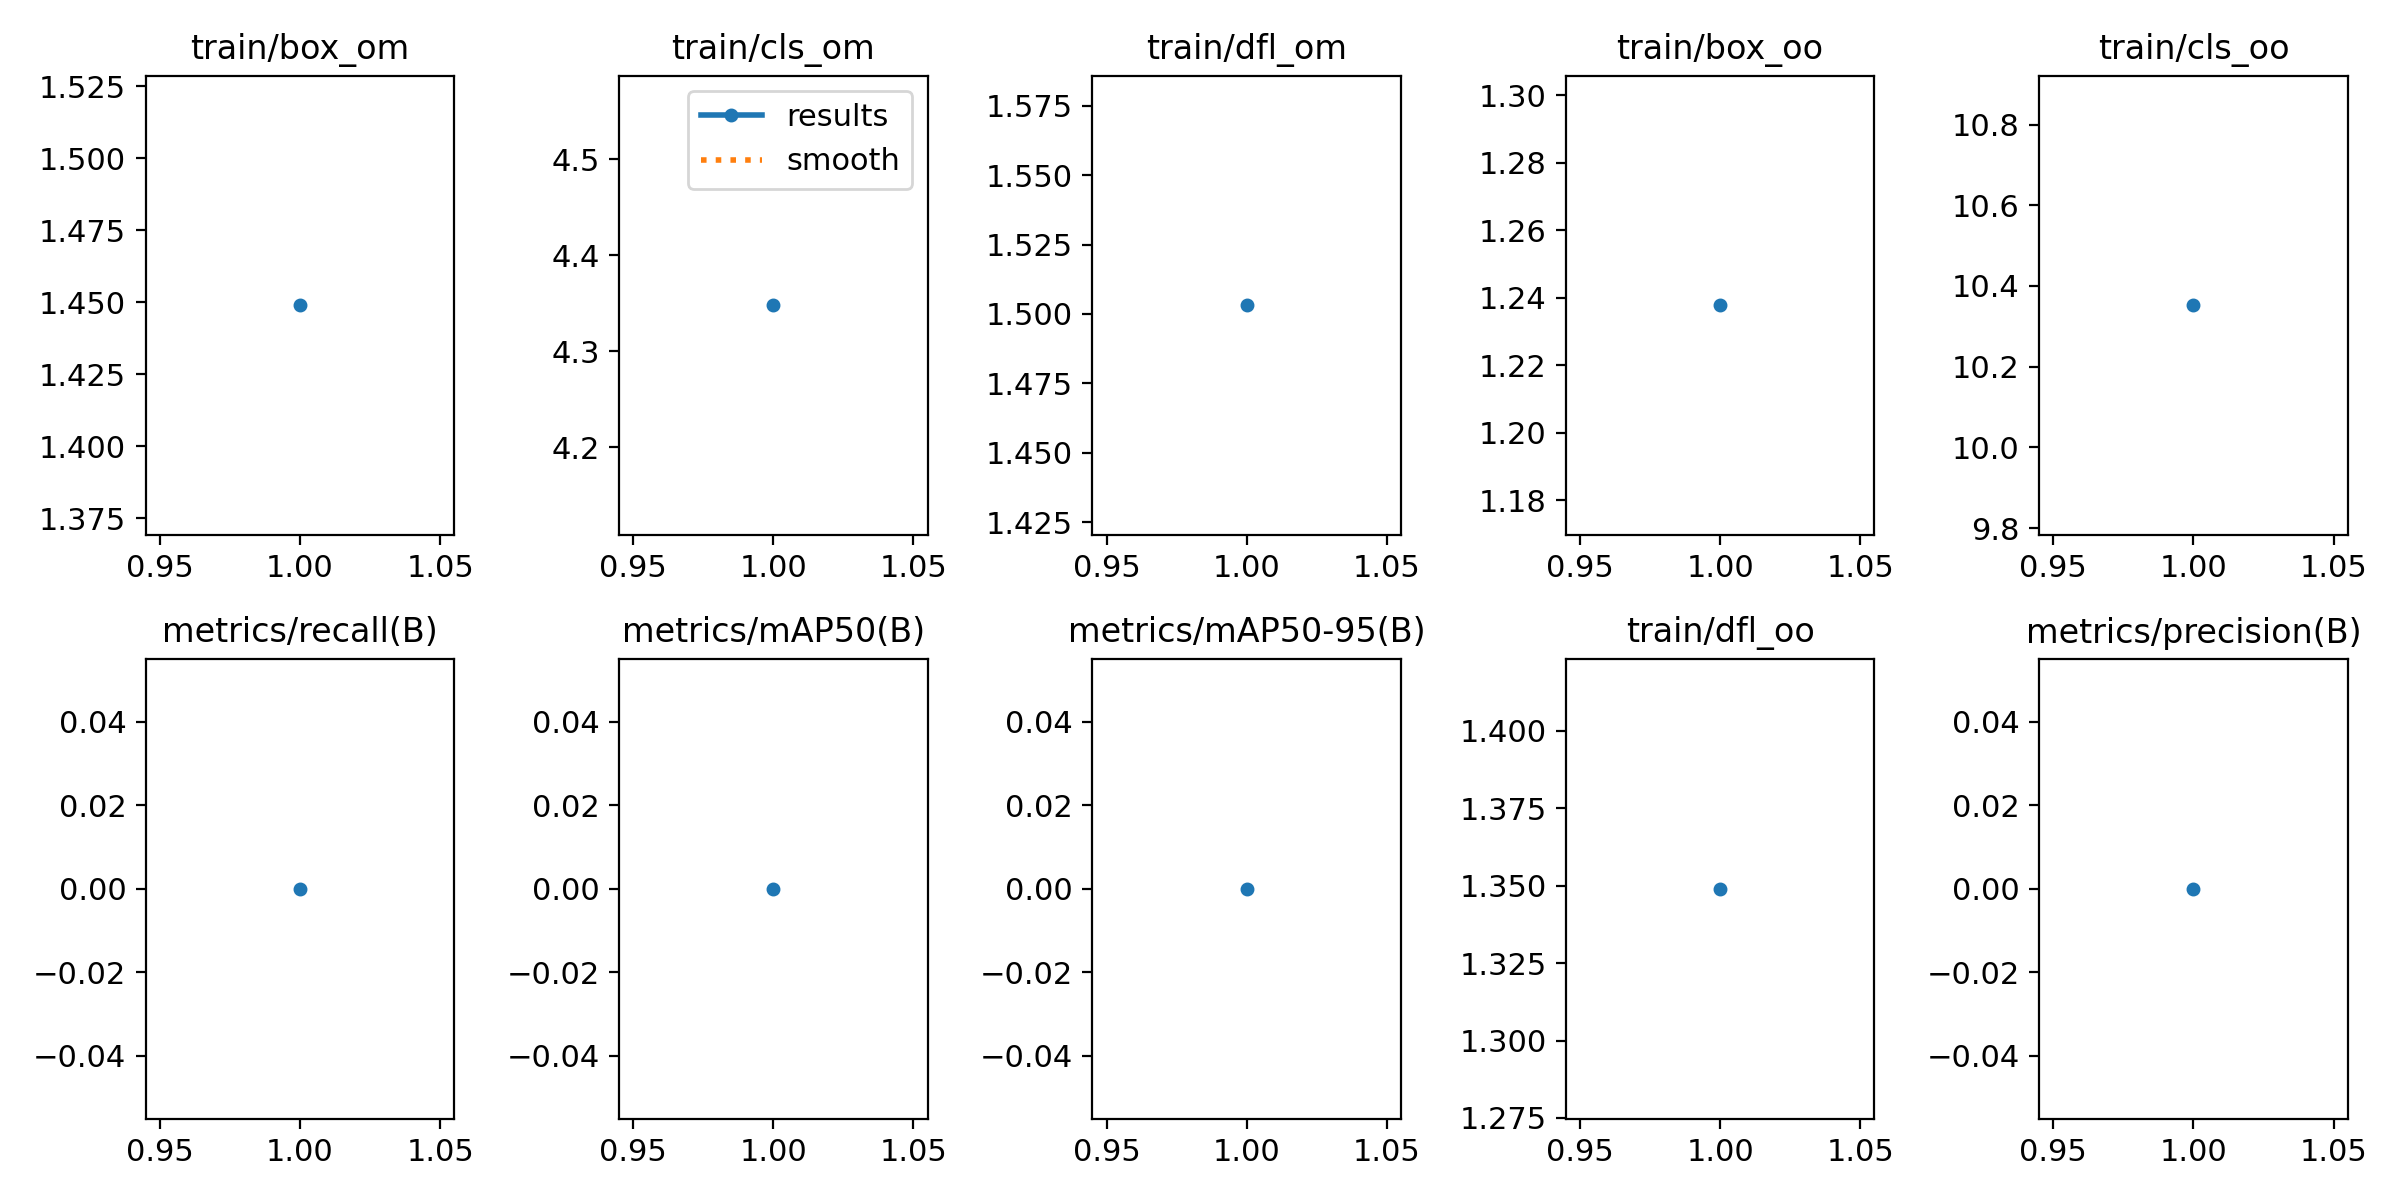

The file beside this chart, header and first rows:
epoch, train/box_om, train/cls_om, train/dfl_om, train/box_oo, train/cls_oo, train/dfl_oo, metrics/precision(B), metrics/recall(B), metrics/mAP50(B), metrics/mAP50-95(B), val/box_om, val/cls_om, val/dfl_om, val/box_oo, val/cls_oo, val/dfl_oo, lr/pg0, lr/pg1, lr/pg2
1, 1.449, 4.348, 1.503, 1.238, 10.35, 1.349, 0, 0, 0, 0, 0, 78.88, 0, 0, 60.57, 0, 0.0964, 0.0004, 0.0004
